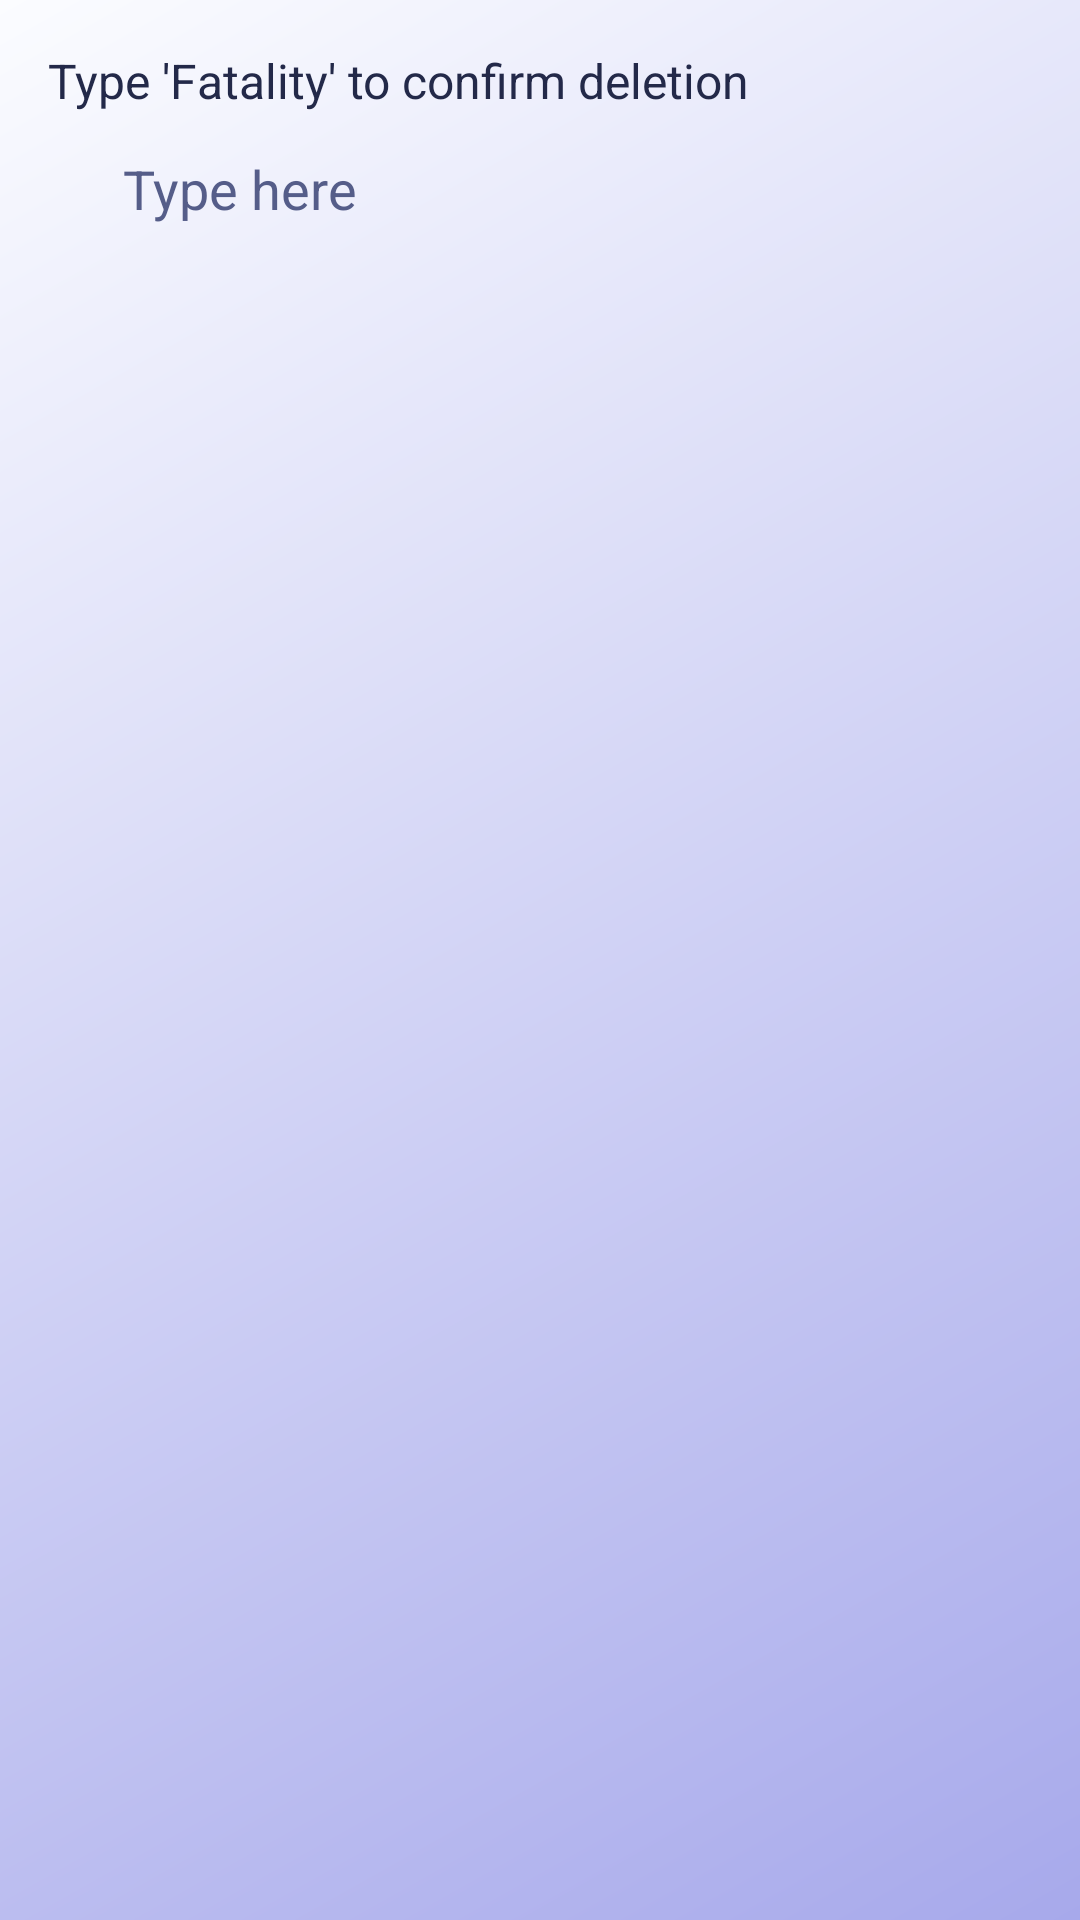

The Android layout XML behind this screen, and the referenced resources:
<!-- AndroidManifest.xml: application theme Theme.Play2Plat_TPCM -->
<!-- res/layout/dialog_delete_game.xml -->
<?xml version="1.0" encoding="utf-8"?>
<LinearLayout xmlns:android="http://schemas.android.com/apk/res/android"
    android:layout_width="match_parent"
    android:layout_height="wrap_content"
    android:orientation="vertical"
    android:padding="16dp">

    <TextView
        android:layout_width="match_parent"
        android:layout_height="wrap_content"
        android:text="@string/type_fatality_confirm"
        android:textSize="16sp"
        android:textColor="@color/white"
        android:layout_marginBottom="8dp"/>

    <EditText
        android:id="@+id/confirmation_text"
        android:layout_width="match_parent"
        android:layout_height="wrap_content"
        android:hint="@string/type_here"
        android:textColor="#393657"
        android:textColorHint="@color/HintColor"
        android:paddingVertical="5dp"
        android:paddingHorizontal="25dp"
        android:background="@drawable/text_input_2"/>
</LinearLayout>
<!-- resources referenced by this layout -->
<resources>
  <color name="HintColor">#555D89</color>
  <color name="white">#232949</color>
  <!-- drawable text_input_2 (drawable-night) -->
  <layer-list xmlns:android="http://schemas.android.com/apk/res/android">
      <item android:drawable="@drawable/details_2" />
      <item android:drawable="@drawable/text_input_bg_2" />
  </layer-list>
  <string name="type_fatality_confirm">Type \'Fatality\' to confirm deletion</string>
  <string name="type_here">Type here</string>
  <style name="Theme.Play2Plat_TPCM" parent="AppTheme">
          
      </style>
  <!-- drawable details_2 (drawable) -->
  <shape xmlns:android="http://schemas.android.com/apk/res/android"
      android:shape="rectangle">
      <corners android:radius="5dp" /> 
      <gradient
          android:startColor="#1F91E9"
          android:endColor="#FF1F53"
          android:angle="135" /> 
  </shape>
  <!-- drawable text_input_bg_2 (drawable) -->
  <layer-list xmlns:android="http://schemas.android.com/apk/res/android">
      <item android:left="3dp" android:top="3dp" android:bottom="3dp" android:right="3dp">
          <shape android:shape="rectangle">
              <solid android:color="@color/backgroundTextInput"/>
              <corners android:radius="15dp" />
          </shape>
      </item>
  </layer-list>
  <style name="AppTheme" parent="Theme.AppCompat.Light.NoActionBar">
          
          <item name="android:windowBackground">@drawable/bg</item>
          <item name="android:colorPrimary">@color/purple_500</item>
          <item name="android:colorPrimaryDark">@android:color/transparent</item>
          <item name="android:colorAccent">@color/light_blue_600</item>
          <item name="android:statusBarColor">@color/white2</item> 
          <item name="android:navigationBarColor">
              @android:color/transparent
          </item>
          <item name="android:windowLightStatusBar">@color/white</item>
      </style>
  <color name="backgroundTextInput">#C7CBE0</color>
  <!-- drawable bg (drawable) -->
  <shape xmlns:android="http://schemas.android.com/apk/res/android">
      <gradient
          android:startColor="@color/startColor"
          android:endColor="@color/endColor"
          android:angle="135"/>
  </shape>
  <color name="purple_500">#FF6200EE</color>
  <color name="light_blue_600">#FF039BE5</color>
  <color name="white2">#FFFFFFFF</color>
  <color name="startColor">#A7A9EB</color>
  <color name="endColor">#FBFCFF</color>
</resources>
